Image classification data set "panorama_classification" (mukilan-art/pancreatic_cancer_detection on GitHub). Class labels (2): PDAC, non-PDAC.

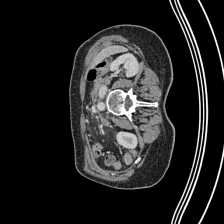
Label: non-PDAC

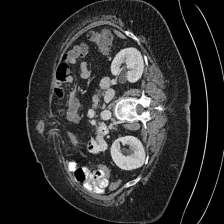
Label: non-PDAC

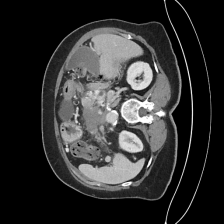
Label: PDAC

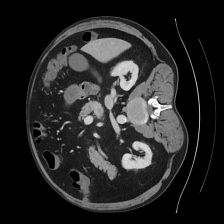
Label: PDAC

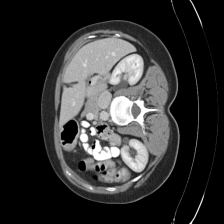
Label: non-PDAC

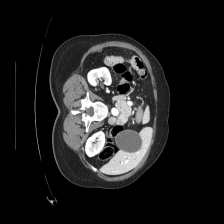
Label: PDAC
